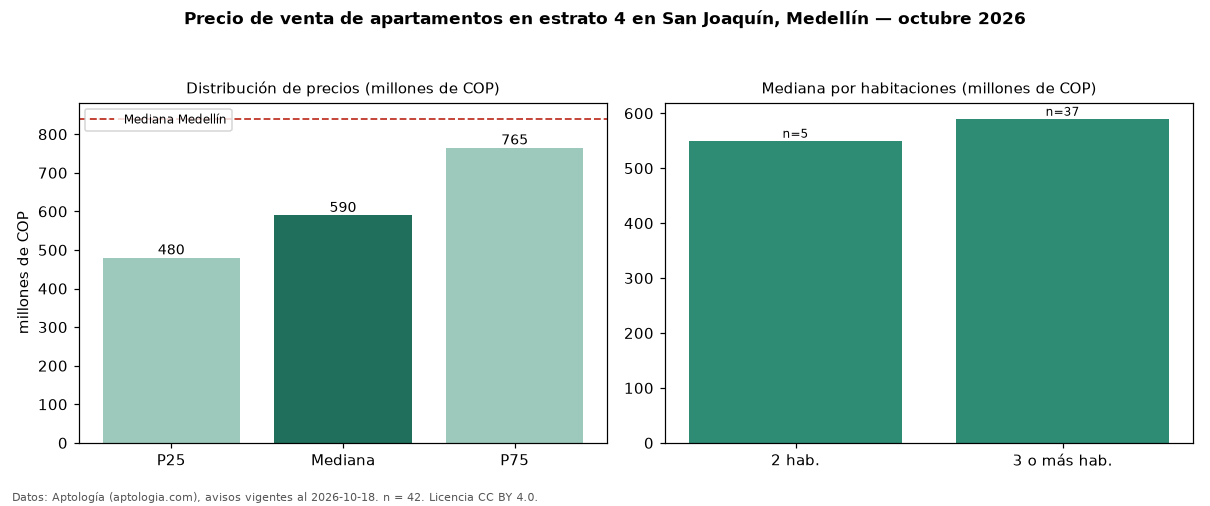

Data behind this chart, as committed beside it:
seccion, metrica, valor, moneda, n
filtro, estrato, 4, , 42
precio, p25, 480000000, COP, 42
precio, mediana, 590000000, COP, 42
precio, p75, 765000000, COP, 42
precio, minimo, 278000000, COP, 42
precio, maximo, 1200000000, COP, 42
m2, mediana_precio_m2, 5220355, COP, 42
m2, area_mediana_m2, 112.0, m2, 42
admin, mediana_admin_mes, 350000, COP, 19
banos, mediana_banos, 3.0, , 
parqueadero, pct_con_parqueadero, 70.3, %, 37
estrato, estrato_mas_frecuente, 4, , 42
habitaciones, 2, 550000000, COP, 5
habitaciones, 3+, 590000000, COP, 37
ciudad, mediana_ciudad_referencia, 840000000, COP, 
ciudad, mediana_m2_ciudad, 7500000, COP, 
fuente, fecha_datos, 2026-10-18, , 
fuente, atribucion, https://www.aptologia.com/venta/medellin…, , 
fuente, licencia, CC BY 4.0, , 
